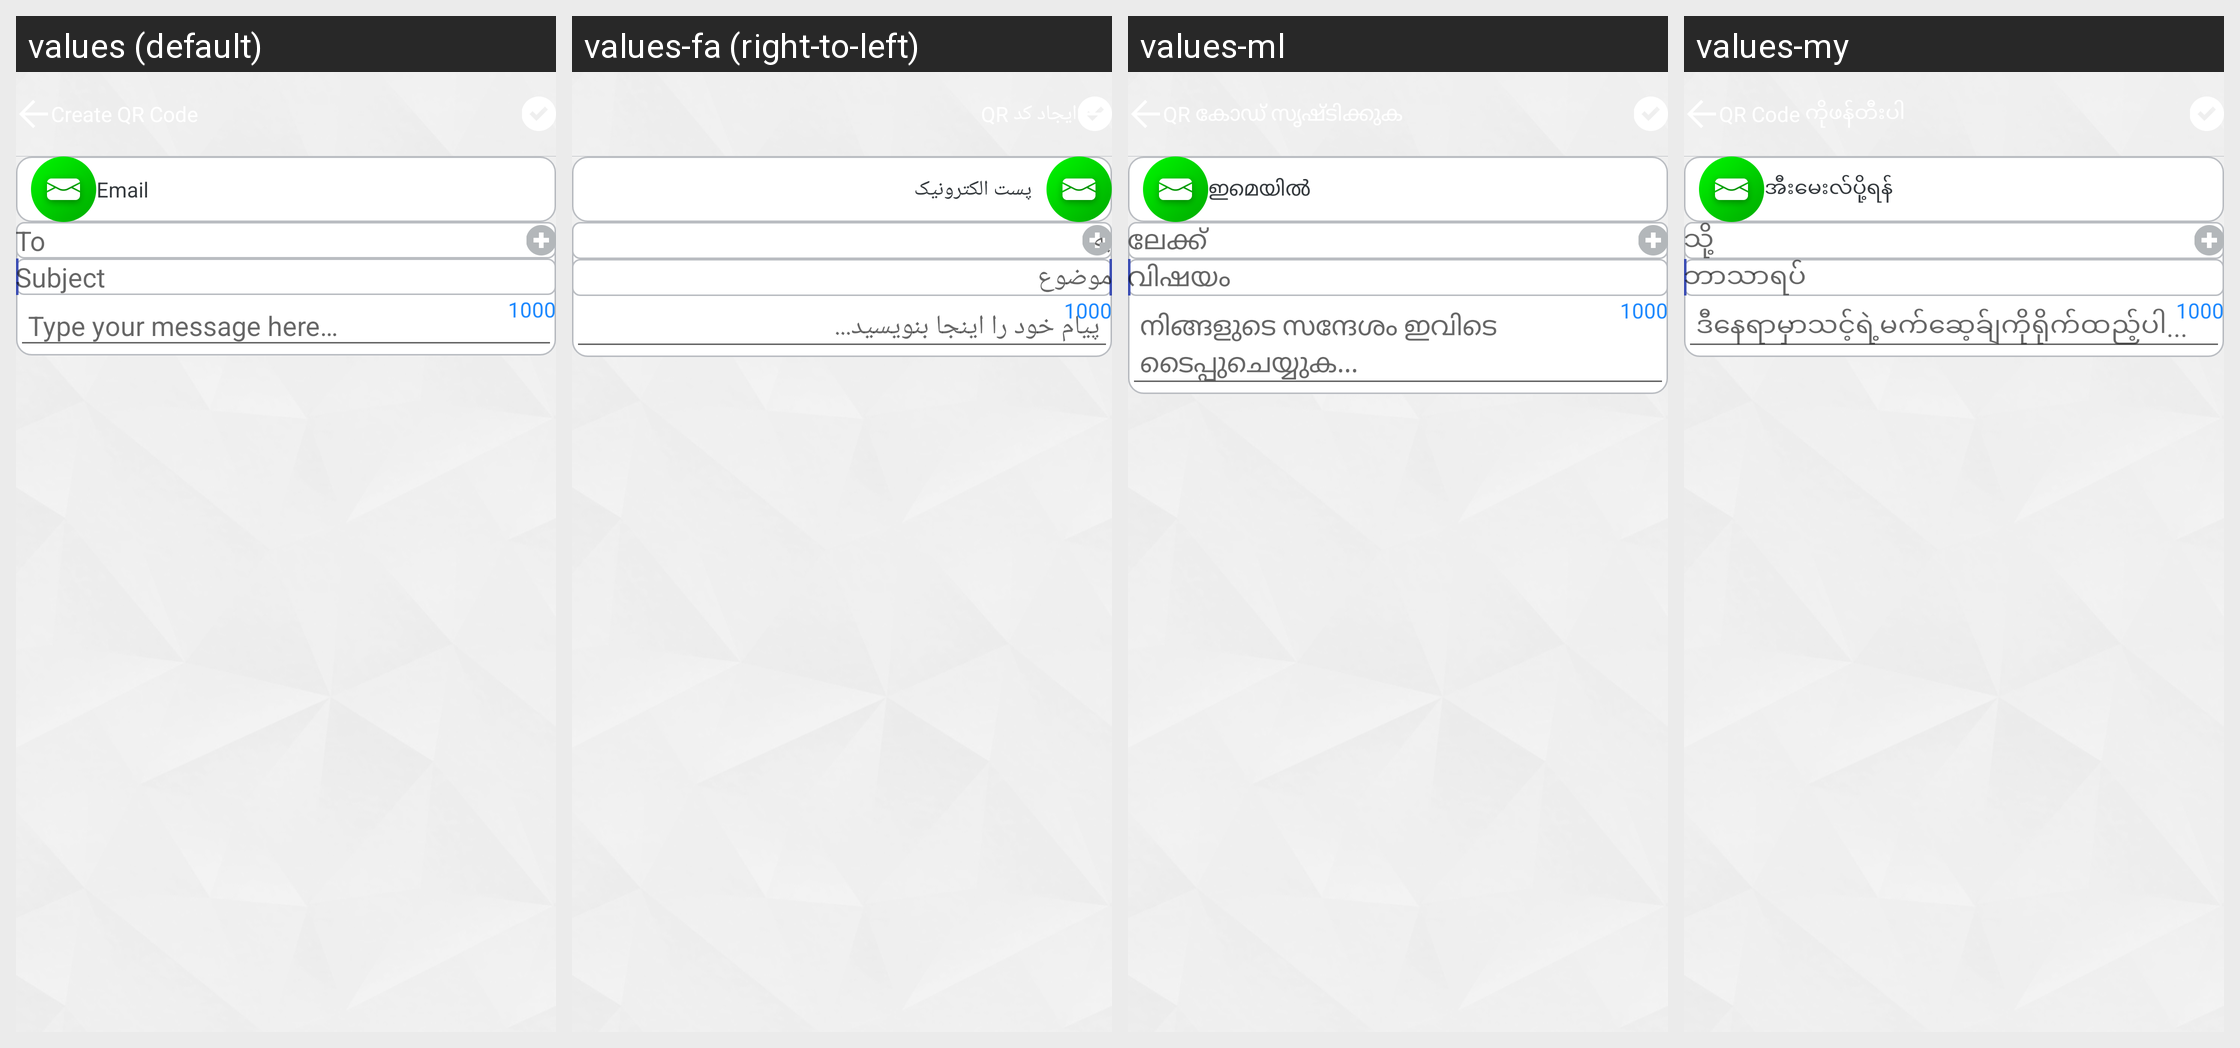

Here is an Android app screen in its default locale and in the app's own translations. Write out the translated-string differences for the strings that appear on this screen.
Android screen res/layout/subview_create_email.xml rendered under 4 locales, left to right: values (default), values-fa (right-to-left), values-ml, values-my. Device: Nexus 5 (rendered at 1080×1920; each locale shown at half size, 540×960, under a caption strip naming it); theme Theme.AppCompat.Light.NoActionBar.FullScreen.
Other locales in the repository, not shown: values-af, values-am, values-ar, values-az, values-be, values-bg, values-bn, values-bs, values-ca, values-cs, values-da, values-de, values-el, values-en, values-en-rGB, values-es, values-es-rUS, values-et, values-eu, values-fi, values-fr, values-fr-rCA, values-gl, values-gu, values-hi, values-hr, values-hu, values-hy, values-id, values-in, values-is, values-it, values-iw, values-ja, values-ka, values-kk, values-km, values-kn, values-ko, values-ky, values-lo, values-lt, values-lv, values-mk, values-mn, values-mr, values-ms, values-nb, values-ne, values-nl, values-pa, values-pl, values-pt, values-pt-rBR, values-pt-rPT, values-ro, values-ru, values-si, values-sk, values-sl, values-sq, values-sr, values-sv, values-sw, values-ta, values-te, values-th, values-tl, values-tr, values-uk, values-ur, values-uz, values-vi, values-zh-rCN, values-zh-rHK, values-zh-rTW, values-zu.
Strings drawn on this screen, with the default value and each locale's value (text and hints the layout hard-codes, and strings that could not be matched under every locale, appear in the picture but are not listed):

lbl_email
  values: Email
  values-fa: پست الکترونیک
  values-ml: ഇമെയിൽ
  values-my: အီးမေးလ်ပို့ရန်

lbl_to
  values: To
  values-fa: به
  values-ml: ലേക്ക്
  values-my: သို့

lbl_subject
  values: Subject
  values-fa: موضوع
  values-ml: വിഷയം
  values-my: ဘာသာရပ်

lbl_type_your_message
  values: Type your message here…
  values-fa: پیام خود را اینجا بنویسید...
  values-ml: നിങ്ങളുടെ സന്ദേശം ഇവിടെ ടൈപ്പുചെയ്യുക...
  values-my: ဒီနေရာမှာသင့်ရဲ့မက်ဆေ့ခ်ျကိုရိုက်ထည့်ပါ...
